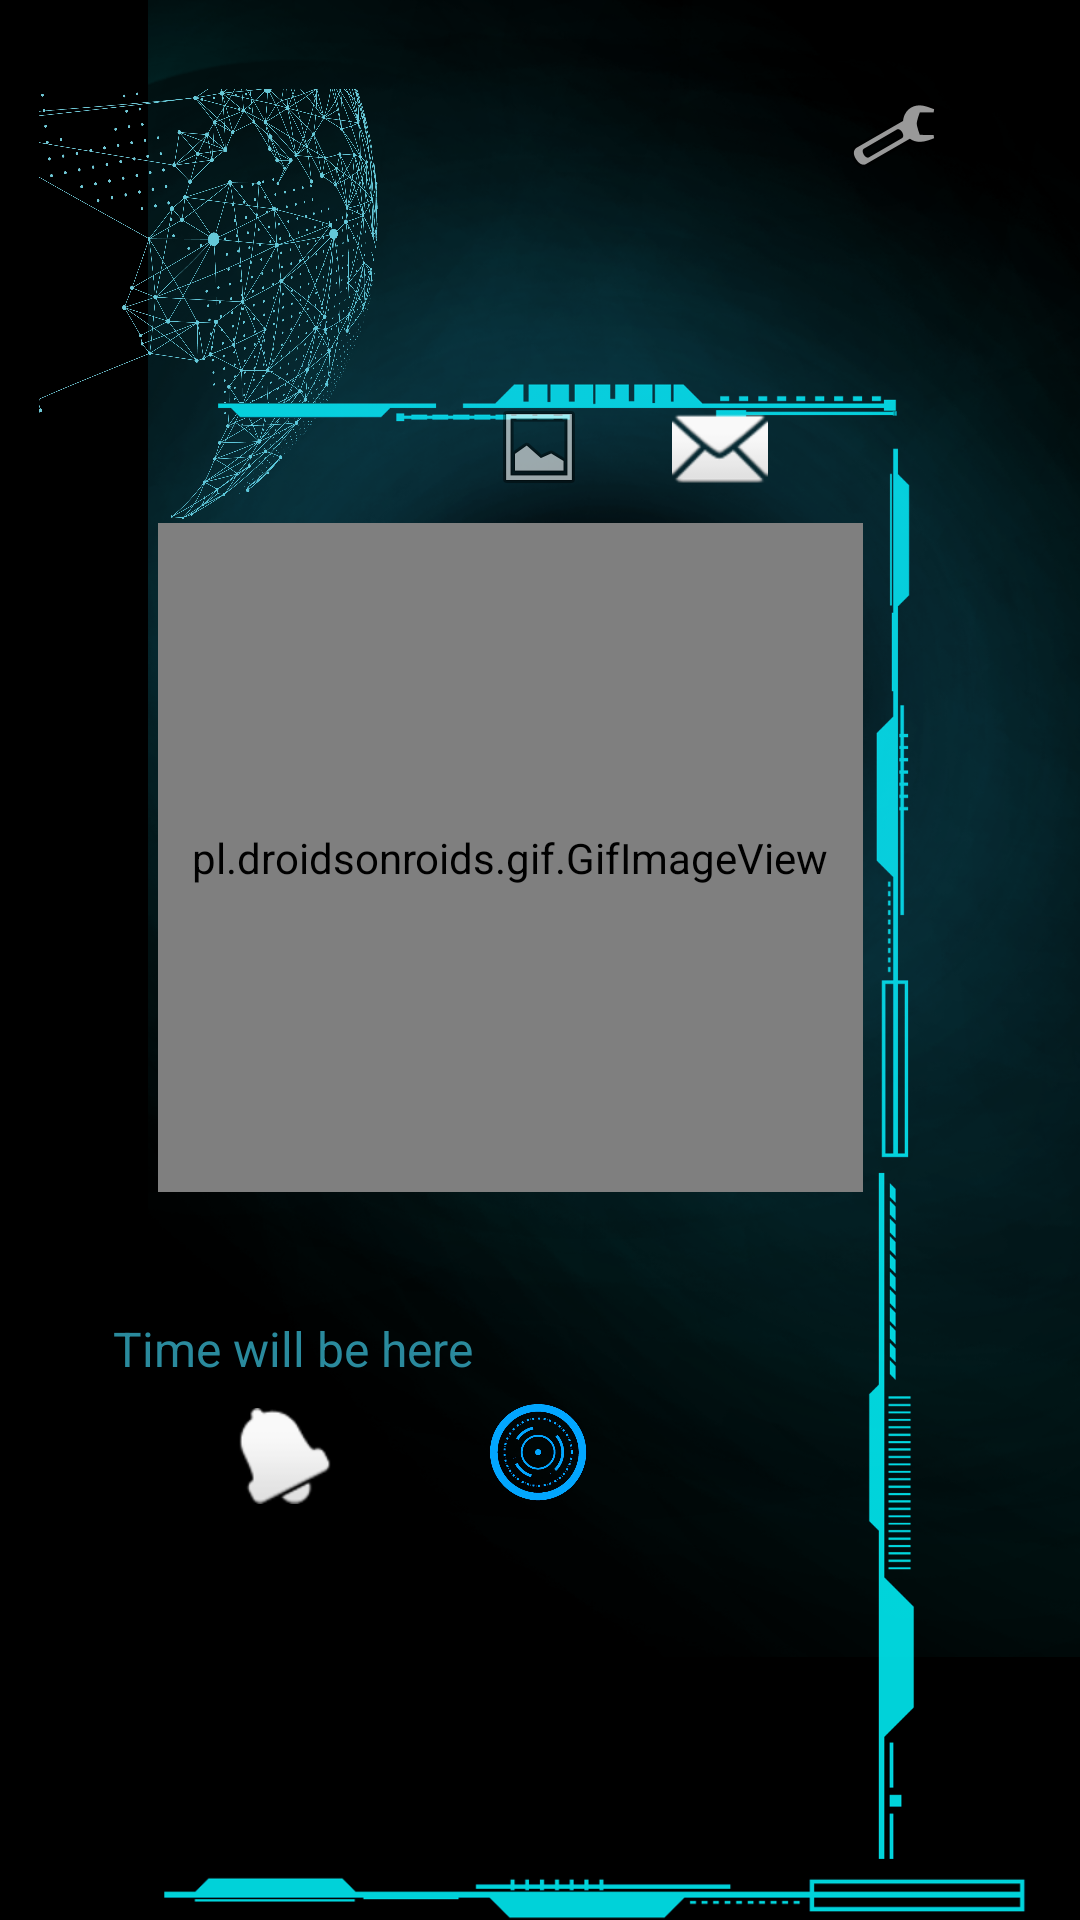

This screen was rendered from an Android layout file. Write that file and the resources it references.
<!-- AndroidManifest.xml: application theme Theme.Jarvis_Layout -->
<!-- res/layout/activity_main.xml -->
<?xml version="1.0" encoding="utf-8"?>
<androidx.constraintlayout.widget.ConstraintLayout xmlns:android="http://schemas.android.com/apk/res/android"
    xmlns:app="http://schemas.android.com/apk/res-auto"
    xmlns:tools="http://schemas.android.com/tools"
    android:id="@+id/main"
    android:layout_width="match_parent"
    android:layout_height="match_parent"
    android:background="@color/black"
    tools:context=".MainActivity">

    <ImageView
        android:id="@+id/planet"
        android:layout_width="175dp"
        android:layout_height="147dp"
        android:layout_marginEnd="172dp"
        android:scaleType="fitXY"
        app:layout_constraintBottom_toTopOf="@+id/audioVisualizerSphere1"
        app:layout_constraintEnd_toEndOf="parent"
        app:layout_constraintTop_toTopOf="parent"
        app:layout_constraintVertical_bias="1.0"
        app:srcCompat="@drawable/planet" />

    <ImageView
        android:id="@+id/imageView8"
        android:layout_width="245dp"
        android:layout_height="26dp"
        android:layout_marginStart="176dp"
        android:layout_marginBottom="124dp"
        android:rotation="90"
        app:layout_constraintBottom_toBottomOf="parent"
        app:layout_constraintStart_toStartOf="parent"
        app:srcCompat="@drawable/decoration1" />

    <ImageView
        android:id="@+id/imageView9"
        android:layout_width="358dp"
        android:layout_height="28dp"
        android:layout_marginStart="120dp"
        android:layout_marginBottom="356dp"
        android:rotation="90"
        app:layout_constraintBottom_toBottomOf="parent"
        app:layout_constraintStart_toStartOf="parent"
        app:srcCompat="@drawable/decoration3" />

    <ImageView
        android:id="@+id/imageView10"
        android:layout_width="310dp"
        android:layout_height="34dp"
        android:layout_marginTop="124dp"
        android:layout_marginEnd="4dp"
        app:layout_constraintEnd_toEndOf="parent"
        app:layout_constraintTop_toTopOf="@+id/imageView8"
        app:srcCompat="@drawable/decoration3" />

    <ImageView
        android:id="@+id/imageView12"
        android:layout_width="251dp"
        android:layout_height="38dp"
        android:layout_marginStart="60dp"
        android:layout_marginBottom="488dp"
        app:layout_constraintBottom_toBottomOf="parent"
        app:layout_constraintStart_toStartOf="parent"
        app:srcCompat="@drawable/decoration4" />

    <com.example.jarvis_layout.AudioVisualizerSphereView
        android:id="@+id/audioVisualizerSphere1"
        android:layout_width="231dp"
        android:layout_height="219dp"
        app:layout_constraintBottom_toBottomOf="@+id/jarvisgif"
        app:layout_constraintEnd_toEndOf="@+id/jarvisgif"
        app:layout_constraintHorizontal_bias="0.496"
        app:layout_constraintStart_toStartOf="@+id/jarvisgif"
        app:layout_constraintTop_toTopOf="@+id/jarvisgif"
        app:layout_constraintVertical_bias="0.559" />

    <ImageView
        android:id="@+id/light"
        android:layout_width="311dp"
        android:layout_height="572dp"
        android:scaleType="fitXY"
        app:layout_constraintBottom_toBottomOf="@+id/audioVisualizerSphere1"
        app:layout_constraintEnd_toEndOf="parent"
        app:layout_constraintHorizontal_bias="0.947"
        app:layout_constraintStart_toStartOf="@+id/jarvisgif"
        app:layout_constraintTop_toTopOf="parent"
        app:layout_constraintVertical_bias="0.115"
        app:srcCompat="@drawable/bg9" />

    <pl.droidsonroids.gif.GifImageView
        android:id="@+id/jarvisgif"
        android:layout_width="235dp"
        android:layout_height="223dp"
        android:src="@drawable/jarvis2"
        app:layout_constraintBottom_toBottomOf="parent"
        app:layout_constraintEnd_toEndOf="parent"
        app:layout_constraintHorizontal_bias="0.421"
        app:layout_constraintStart_toStartOf="parent"
        app:layout_constraintTop_toTopOf="parent"
        app:layout_constraintVertical_bias="0.418" />

    <ImageButton
        android:id="@+id/RecordButton"
        android:layout_width="50dp"
        android:layout_height="41dp"
        android:layout_marginTop="68dp"
        android:layout_marginEnd="156dp"
        android:background="@null"
        android:scaleType="fitCenter"
        android:src="@drawable/record_icon"
        app:layout_constraintEnd_toEndOf="parent"
        app:layout_constraintTop_toBottomOf="@+id/audioVisualizerSphere1" />

    <ImageButton
        android:id="@+id/weather"
        android:layout_width="46dp"
        android:layout_height="43dp"
        android:layout_marginEnd="36dp"
        android:background="@null"
        app:layout_constraintBottom_toBottomOf="@+id/RecordButton"
        app:layout_constraintEnd_toStartOf="@+id/RecordButton"
        app:layout_constraintTop_toTopOf="@+id/RecordButton"
        app:layout_constraintVertical_bias="0.0"
        app:srcCompat="@android:drawable/ic_popup_reminder" />

    <ImageButton
        android:id="@+id/musicbutton"
        android:layout_width="34dp"
        android:layout_height="26dp"
        android:layout_marginStart="28dp"
        android:background="@null"
        app:layout_constraintBottom_toBottomOf="@+id/imageButton"
        app:layout_constraintStart_toEndOf="@+id/imageButton"
        app:layout_constraintTop_toTopOf="@+id/imageButton"
        app:layout_constraintVertical_bias="1.0"
        app:srcCompat="@android:drawable/ic_dialog_email" />

    <ImageButton
        android:id="@+id/imageButton"
        android:layout_width="31dp"
        android:layout_height="27dp"
        android:layout_marginStart="164dp"
        android:layout_marginBottom="12dp"
        android:background="@null"
        app:layout_constraintBottom_toTopOf="@+id/jarvisgif"
        app:layout_constraintStart_toStartOf="parent"
        app:srcCompat="@android:drawable/ic_menu_gallery" />

    <TextView
        android:id="@+id/timeTextView"
        android:layout_width="266dp"
        android:layout_height="21dp"
        android:layout_gravity="center"
        android:layout_marginBottom="4dp"
        android:text="Time will be here"
        android:textColor="#2a8a9d"
        android:textSize="16sp"
        app:layout_constraintBottom_toTopOf="@+id/RecordButton"
        app:layout_constraintEnd_toEndOf="parent"
        app:layout_constraintHorizontal_bias="0.4"
        app:layout_constraintStart_toStartOf="parent" />

    <ImageButton
        android:id="@+id/wifi_setting_button"
        android:layout_width="36dp"
        android:layout_height="34dp"
        android:layout_marginTop="28dp"
        android:layout_marginEnd="44dp"
        android:background="@null"
        app:layout_constraintEnd_toEndOf="parent"
        app:layout_constraintTop_toTopOf="parent"
        app:srcCompat="@android:drawable/ic_menu_preferences" />


</androidx.constraintlayout.widget.ConstraintLayout>
<!-- resources referenced by this layout -->
<resources>
  <color name="black">#FF000000</color>
  <!-- drawable bg9: png bitmap (drawable, 457945 bytes) -->
  <!-- drawable decoration1: png bitmap (drawable, 5971 bytes) -->
  <!-- drawable decoration3: png bitmap (drawable, 3957 bytes) -->
  <!-- drawable decoration4: png bitmap (drawable, 5249 bytes) -->
  <!-- drawable planet: png bitmap (drawable, 557935 bytes) -->
  <!-- drawable record_icon: jpg bitmap (drawable, 42029 bytes) -->
  <style name="Theme.Jarvis_Layout" parent="Base.Theme.Jarvis_Layout" />
  <style name="Base.Theme.Jarvis_Layout" parent="Theme.Material3.DayNight.NoActionBar">
          
          
      </style>
</resources>
